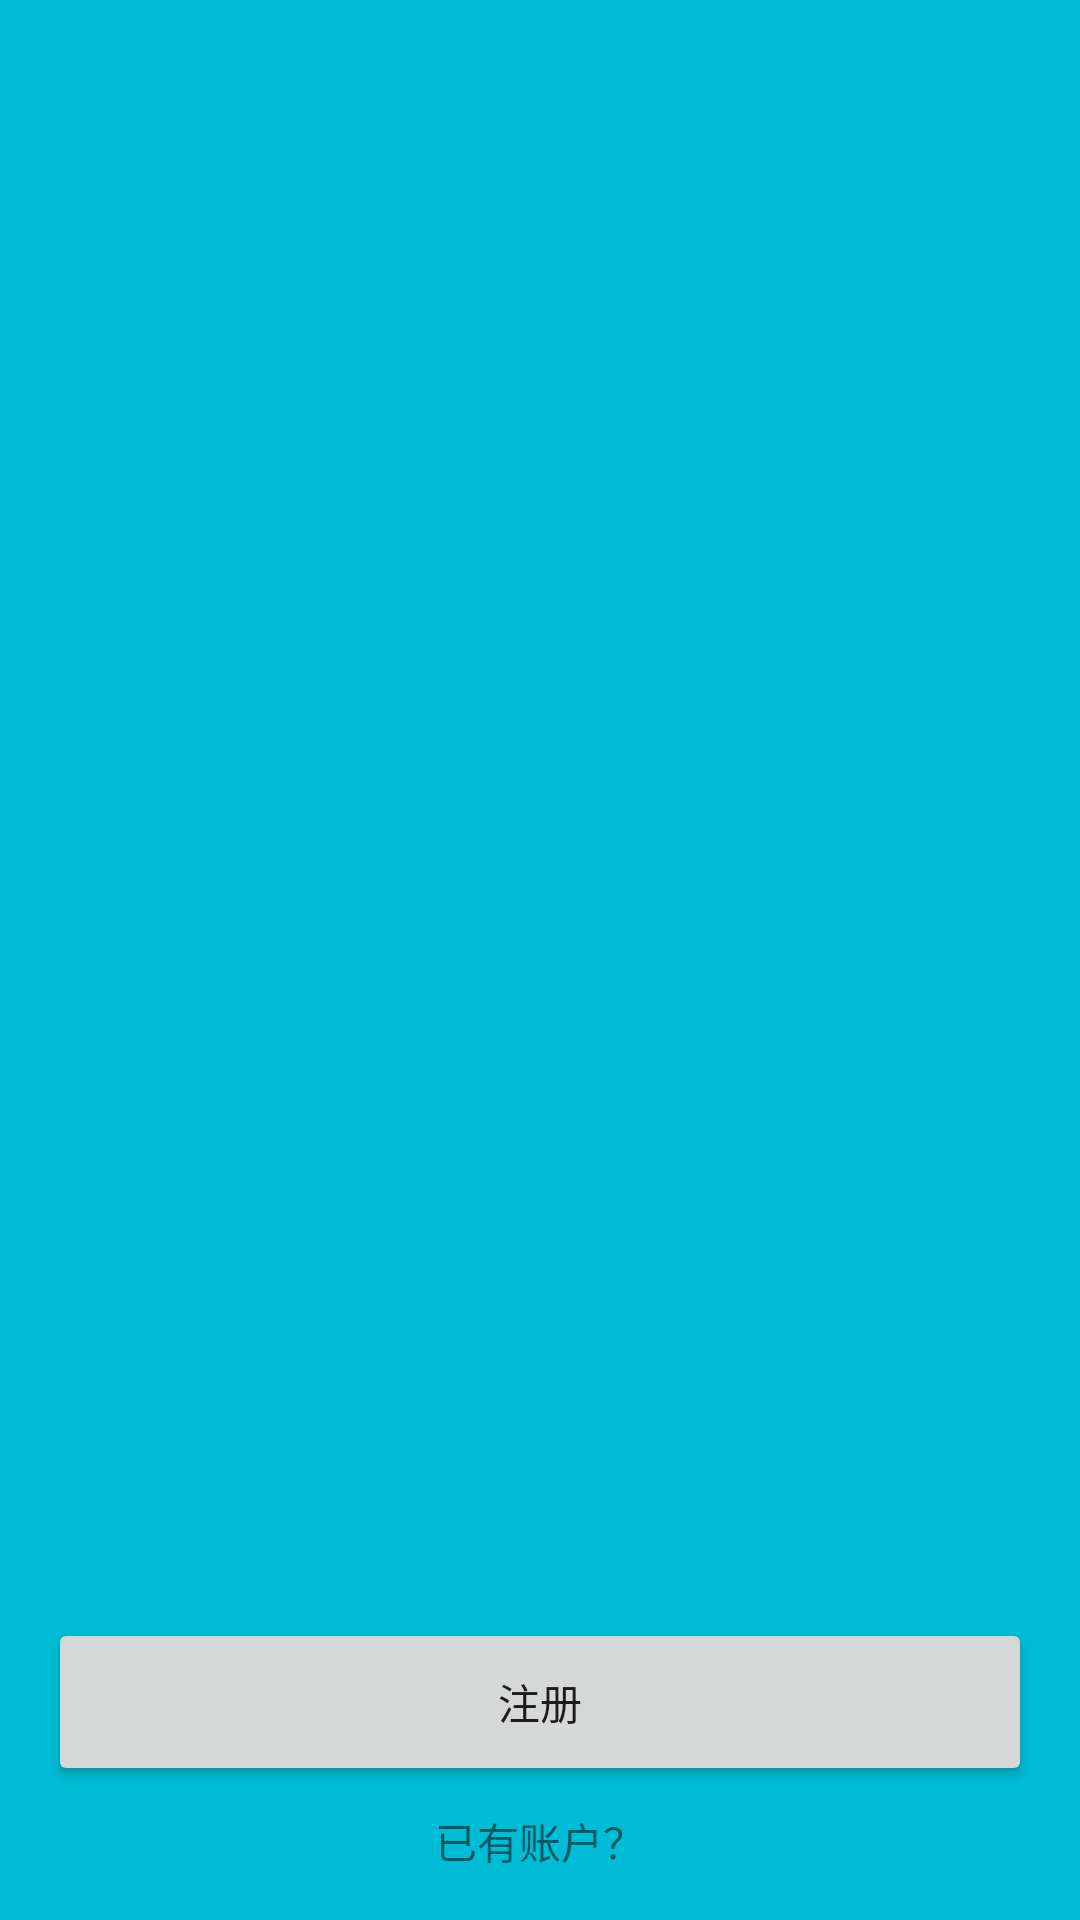

Layout XML and referenced resources for this Android screen:
<!-- AndroidManifest.xml: application theme AppTheme -->
<!-- res/layout/activity_entry.xml -->
<?xml version="1.0" encoding="utf-8"?>
<RelativeLayout
    xmlns:android="http://schemas.android.com/apk/res/android"
    xmlns:tools="http://schemas.android.com/tools"
    android:layout_width="match_parent"
    android:layout_height="match_parent"
    android:background="?attr/colorPrimary"
    tools:context="com.journey.app.ui.activity.EntryActivity">

    <LinearLayout
        android:layout_width="match_parent"
        android:layout_height="wrap_content"
        android:layout_alignParentBottom="true"
        android:layout_margin="16dp"
        android:orientation="vertical">

        <android.support.v7.widget.AppCompatButton
            android:id="@+id/button_register"
            style="@style/EntryButtonTheme"
            android:layout_width="match_parent"
            android:layout_height="56dp"
            android:text="@string/title.button.register"/>

        <android.support.v7.widget.AppCompatTextView
            android:id="@+id/link_login"
            android:layout_width="wrap_content"
            android:layout_height="wrap_content"
            android:layout_gravity="center_horizontal"
            android:layout_marginTop="8dp"
            android:text="@string/title.link.have_an_account"
            android:textColor="@color/grey_50"/>

    </LinearLayout>

</RelativeLayout>
<!-- resources referenced by this layout -->
<resources>
  <string name="title.button.register">注册</string>
  <string name="title.link.have_an_account">已有账户？</string>
  <style name="AppTheme" parent="Theme.AppCompat.Light.DarkActionBar">
          <item name="colorPrimary">@color/cyan_500</item>
          <item name="colorPrimaryDark">@color/cyan_700</item>
          <item name="colorAccent">@color/teal_a200</item>
      </style>
  <color name="cyan_500">#00BCD4</color>
  <color name="cyan_700">#0097A7</color>
  <color name="teal_a200" />
</resources>
